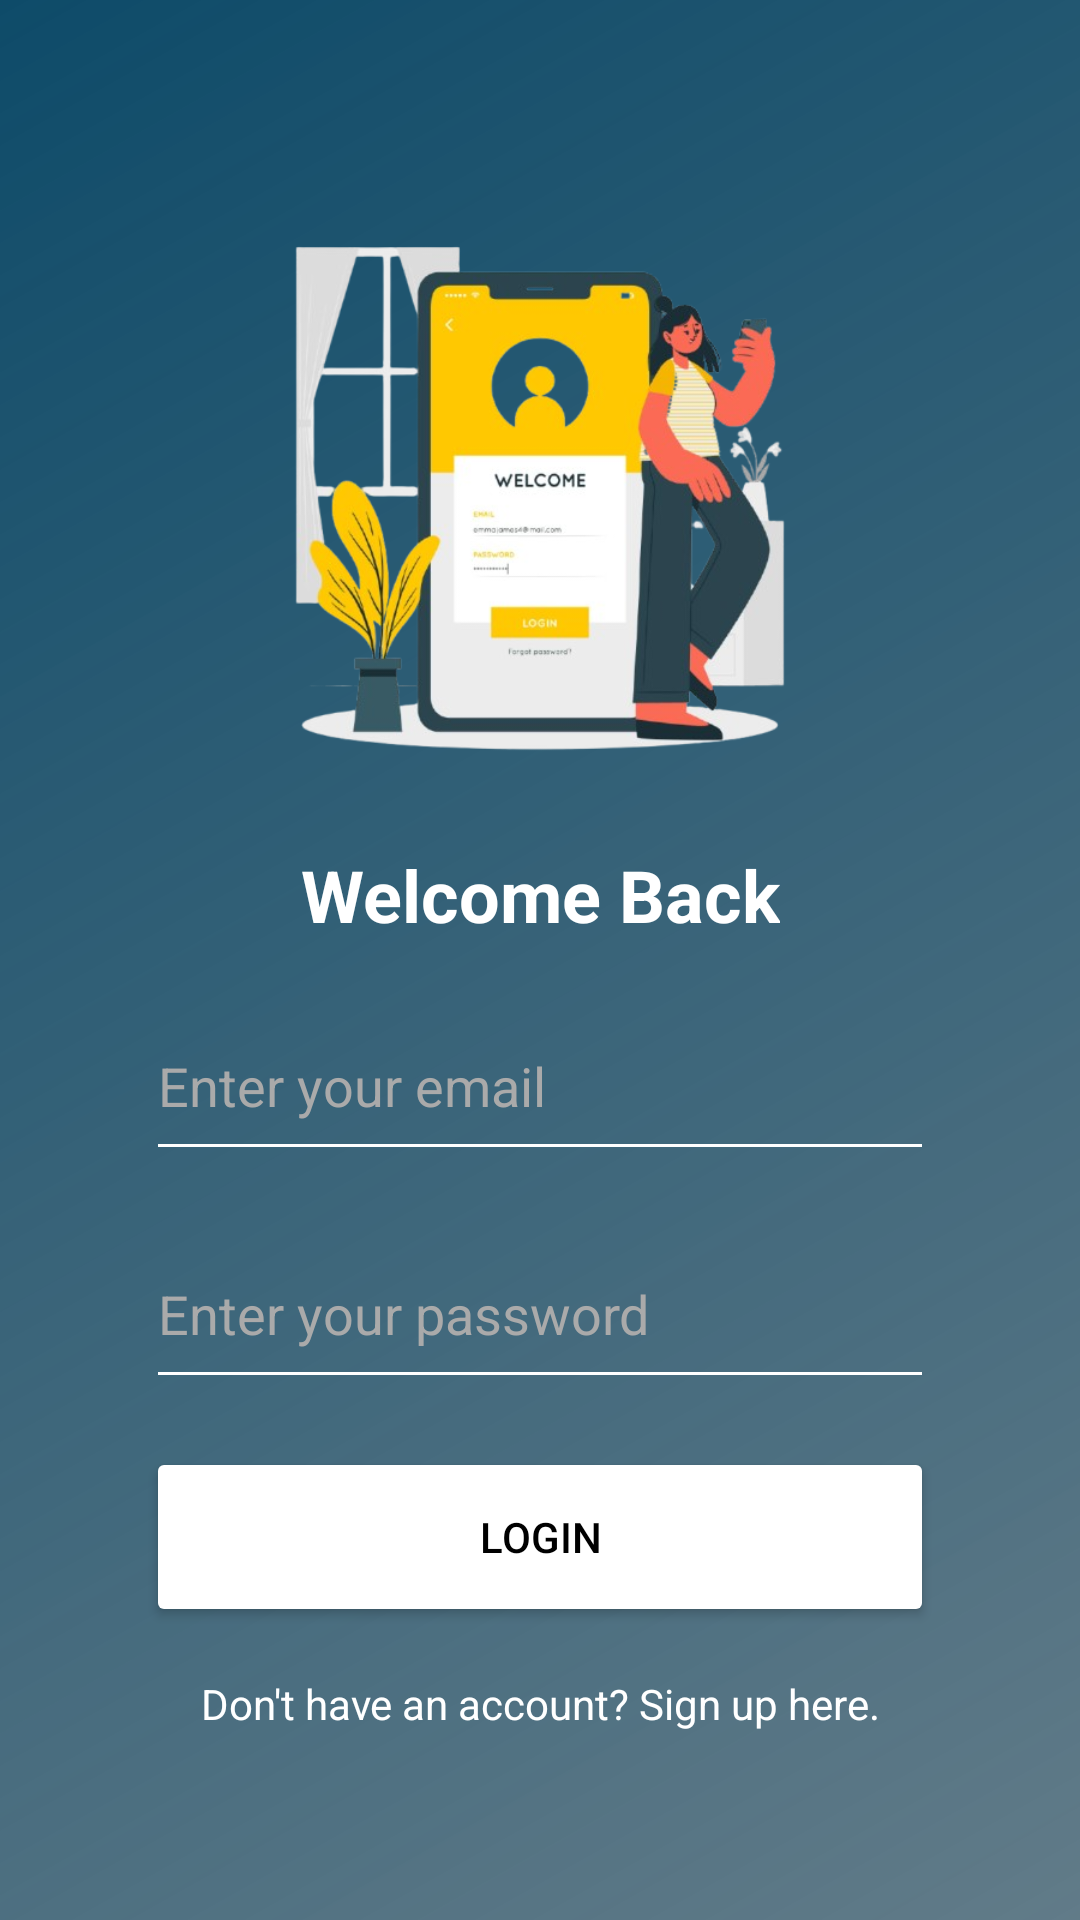

Reconstruct the res/layout file that produces this screen, plus the resources it refers to.
<!-- AndroidManifest.xml: application theme Theme.ShopEase -->
<!-- res/layout/activity_login.xml -->
<?xml version="1.0" encoding="utf-8"?>
<androidx.constraintlayout.widget.ConstraintLayout xmlns:android="http://schemas.android.com/apk/res/android"
    xmlns:app="http://schemas.android.com/apk/res-auto"
    android:layout_width="match_parent"
    android:layout_height="match_parent"
    android:background="@drawable/gradient_background"
    android:padding="16dp">

    
    <ImageView
        android:id="@+id/loginImage"
        android:layout_width="200dp"
        android:layout_height="200dp"
        android:src="@drawable/loginimage"
        android:contentDescription="@string/login_image_description"
        app:layout_constraintTop_toTopOf="parent"
        app:layout_constraintStart_toStartOf="parent"
        app:layout_constraintEnd_toEndOf="parent"
        android:layout_marginTop="50dp" />

    
    <TextView
        android:id="@+id/loginTitle"
        android:layout_width="wrap_content"
        android:layout_height="wrap_content"
        android:text="@string/login_title"
        android:textSize="24sp"
        android:textColor="@android:color/white"
        android:textStyle="bold"
        app:layout_constraintTop_toBottomOf="@id/loginImage"
        app:layout_constraintStart_toStartOf="parent"
        app:layout_constraintEnd_toEndOf="parent"
        android:layout_marginTop="16dp" />

    
    <EditText
        android:id="@+id/emailField"
        android:layout_width="0dp"
        android:layout_height="60dp"
        android:hint="@string/email_hint"
        android:backgroundTint="@android:color/white"
        android:textColor="@android:color/white"
        android:textColorHint="@android:color/darker_gray"
        android:autofillHints="emailAddress"
        android:importantForAutofill="yes"
        android:inputType="textEmailAddress"
        app:layout_constraintTop_toBottomOf="@id/loginTitle"
        app:layout_constraintStart_toStartOf="parent"
        app:layout_constraintEnd_toEndOf="parent"
        android:layout_marginTop="16dp"
        app:layout_constraintWidth_percent="0.8" />

    
    <EditText
        android:id="@+id/passwordField"
        android:layout_width="0dp"
        android:layout_height="60dp"
        android:hint="@string/password_hint"
        android:backgroundTint="@android:color/white"
        android:textColor="@android:color/white"
        android:textColorHint="@android:color/darker_gray"
        android:autofillHints="password"
        android:importantForAutofill="yes"
        android:inputType="textPassword"
        app:layout_constraintTop_toBottomOf="@id/emailField"
        app:layout_constraintStart_toStartOf="parent"
        app:layout_constraintEnd_toEndOf="parent"
        android:layout_marginTop="16dp"
        app:layout_constraintWidth_percent="0.8" />

    
    <ProgressBar
        android:id="@+id/progressBar"
        android:layout_width="50dp"
        android:layout_height="50dp"
        android:visibility="gone"
        android:layout_marginTop="16dp"
        app:layout_constraintTop_toBottomOf="@id/passwordField"
        app:layout_constraintStart_toStartOf="parent"
        app:layout_constraintEnd_toEndOf="parent"
        style="?android:attr/progressBarStyleLarge" />

    
    <Button
        android:id="@+id/loginButton"
        android:layout_width="0dp"
        android:layout_height="60dp"
        android:text="@string/login_button"
        android:backgroundTint="@android:color/white"
        android:textColor="@color/black"
        android:layout_marginTop="16dp"
        app:layout_constraintTop_toBottomOf="@id/progressBar"
        app:layout_constraintStart_toStartOf="parent"
        app:layout_constraintEnd_toEndOf="parent"
        app:layout_constraintWidth_percent="0.8" />

    
    <TextView
        android:id="@+id/signUpText"
        android:layout_width="wrap_content"
        android:layout_height="wrap_content"
        android:text="@string/navigate_to_sign_up"
        android:textColor="@android:color/white"
        app:layout_constraintTop_toBottomOf="@id/loginButton"
        app:layout_constraintStart_toStartOf="parent"
        app:layout_constraintEnd_toEndOf="parent"
        android:layout_marginTop="16dp" />
</androidx.constraintlayout.widget.ConstraintLayout>
<!-- resources referenced by this layout -->
<resources>
  <color name="black">#FF000000</color>
  <!-- drawable gradient_background (drawable) -->
  <?xml version="1.0" encoding="utf-8"?>
  <shape xmlns:android="http://schemas.android.com/apk/res/android"
      android:shape="rectangle">
      <gradient
          android:type="linear"
          android:startColor="#0E4B69"
          android:endColor="#B11C4154"
          android:angle="315" />
  </shape>
  <!-- drawable loginimage: png bitmap (drawable, 174219 bytes) -->
  <string name="email_hint">Enter your email</string>
  <string name="login_button">Login</string>
  <string name="login_image_description">Login Illustration</string>
  <string name="login_title">Welcome Back</string>
  <string name="navigate_to_sign_up">Don\'t have an account? Sign up here.</string>
  <string name="password_hint">Enter your password</string>
  <style name="Theme.ShopEase" parent="Base.Theme.ShopEase" />
  <style name="Base.Theme.ShopEase" parent="Theme.MaterialComponents.DayNight.NoActionBar">
          
          <item name="colorPrimary">#0E4B69</item> 
          <item name="colorPrimaryVariant">#0A3B55</item> 
          <item name="colorOnPrimary">@color/white</item>
  
          
          <item name="colorSecondary">#F5A742</item> 
          <item name="colorSecondaryVariant">#E09530</item> 
          <item name="colorOnSecondary">@color/white</item>
  
          
          <item name="colorAccent">#79C8E8</item> 
  
          
          <item name="android:colorBackground">@color/white</item>
          <item name="colorSurface">@color/white</item>
          <item name="colorOnBackground">@color/black</item>
          <item name="colorOnSurface">@color/black</item>
  
          
          <item name="android:statusBarColor">?attr/colorPrimaryVariant</item>
          <item name="android:navigationBarColor">?attr/colorPrimaryVariant</item>
  
      </style>
  <color name="white">#FFFFFFFF</color>
</resources>
